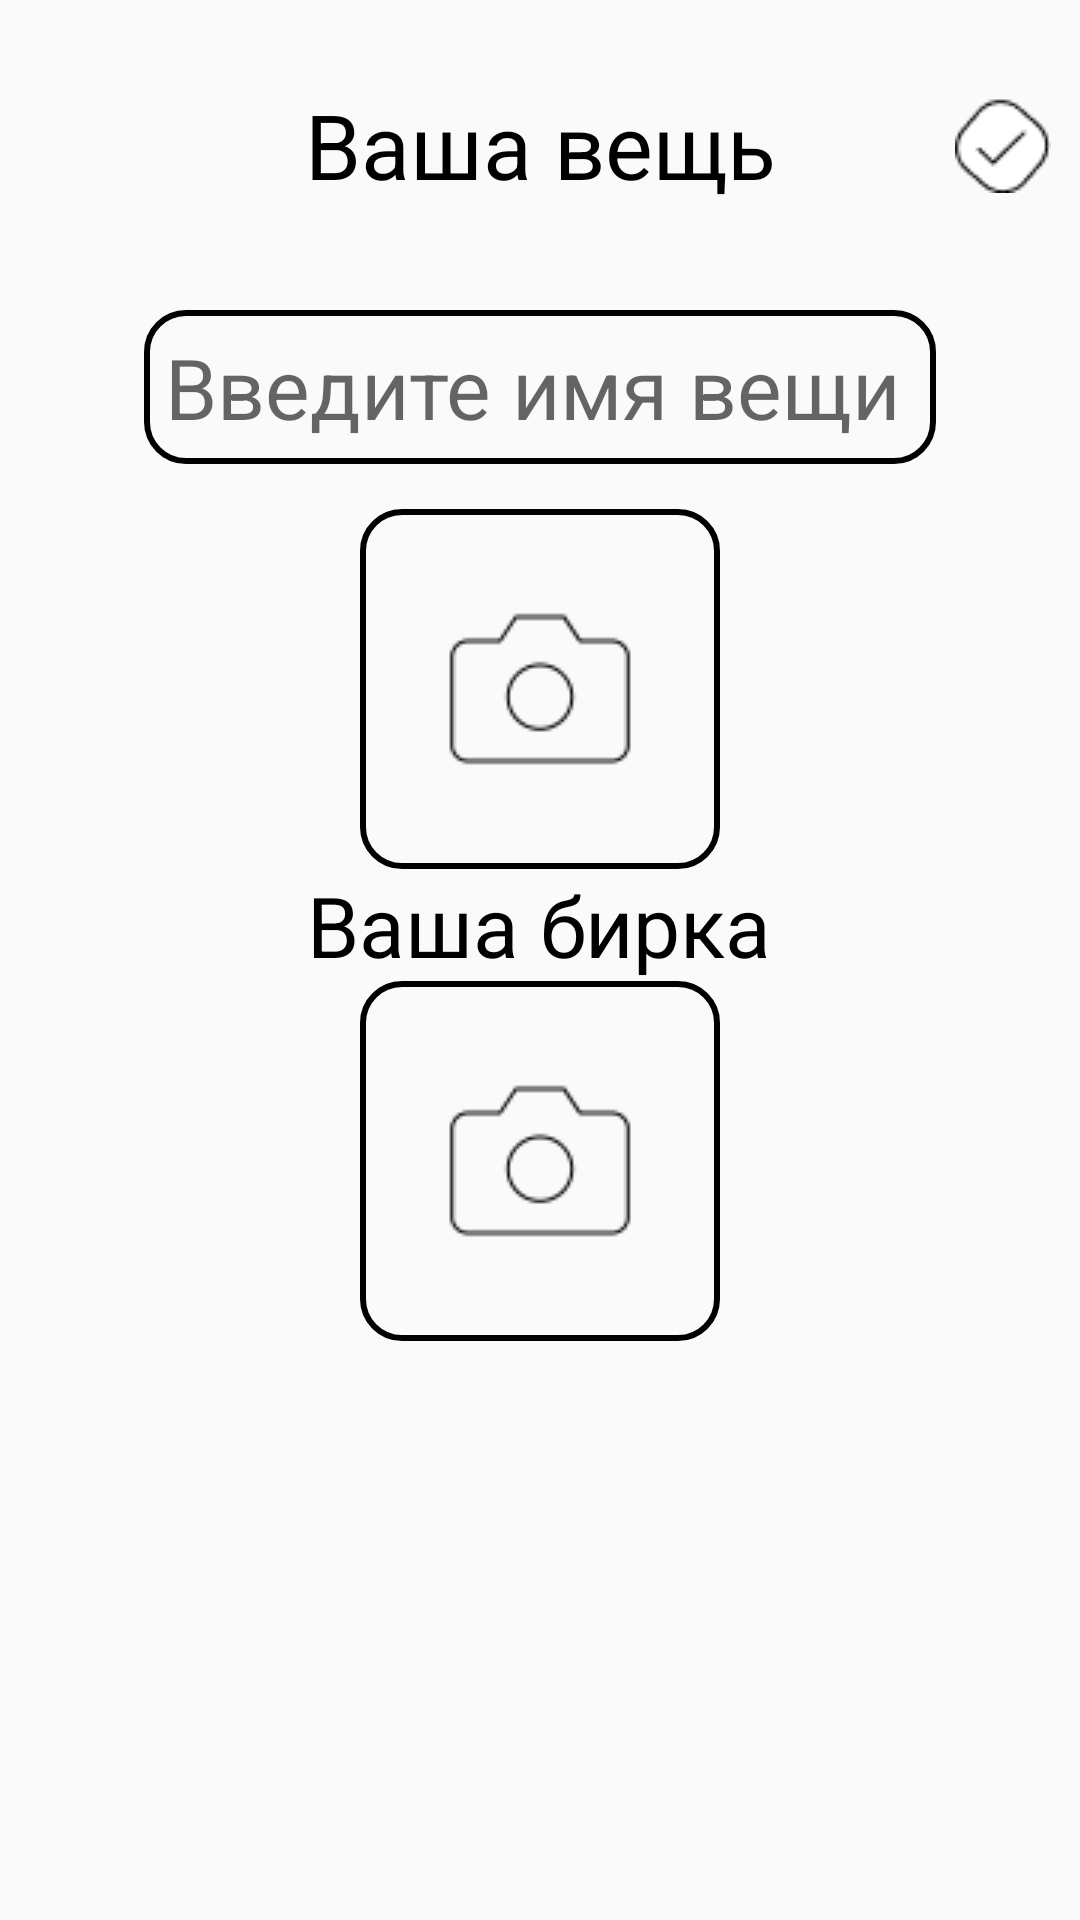

Reconstruct the res/layout file that produces this screen, plus the resources it refers to.
<!-- AndroidManifest.xml: activity theme Theme.BirkinBox.NoActionBar -->
<!-- res/layout/activity_add_item.xml -->
<?xml version="1.0" encoding="utf-8"?>
<androidx.coordinatorlayout.widget.CoordinatorLayout xmlns:android="http://schemas.android.com/apk/res/android"
    xmlns:app="http://schemas.android.com/apk/res-auto"
    xmlns:tools="http://schemas.android.com/tools"
    android:layout_width="match_parent"
    android:layout_height="match_parent"
    android:fitsSystemWindows="true"
    tools:context=".AddItemActivity">


    <LinearLayout
        android:layout_width="match_parent"
        android:layout_height="wrap_content"
        android:layout_gravity="center_horizontal"
        android:orientation="vertical">

        <androidx.constraintlayout.widget.ConstraintLayout
            android:layout_width="match_parent"
            android:layout_height="wrap_content"
            android:layout_weight="1">

            <ImageButton
                android:id="@+id/add_check"
                android:layout_width="wrap_content"
                android:layout_height="wrap_content"
                android:layout_marginLeft="50dp"
                android:background="@drawable/check_add_item"
                app:layout_constraintBottom_toBottomOf="@id/my_item"
                app:layout_constraintLeft_toRightOf="@id/my_item"
                app:layout_constraintRight_toRightOf="parent"
                app:layout_constraintTop_toTopOf="@id/my_item" />

            <TextView
                android:id="@+id/my_item"
                android:layout_width="wrap_content"
                android:layout_height="wrap_content"
                android:layout_gravity="center_horizontal"
                android:layout_marginTop="28dp"
                android:layout_marginBottom="20dp"
                android:text="Ваша вещь"
                android:textColor="@color/black"
                android:textSize="30dp"
                app:layout_constraintBottom_toBottomOf="parent"
                app:layout_constraintLeft_toLeftOf="parent"
                app:layout_constraintRight_toRightOf="parent"
                app:layout_constraintTop_toTopOf="parent" />
        </androidx.constraintlayout.widget.ConstraintLayout>

        <ScrollView
            android:layout_width="match_parent"
            android:layout_height="match_parent">

            <LinearLayout
                android:layout_width="match_parent"
                android:orientation="vertical"
                android:layout_height="wrap_content">

                <EditText
                    android:id="@+id/item_name"
                    android:layout_width="match_parent"
                    android:layout_height="wrap_content"
                    android:layout_marginHorizontal="48dp"
                    android:layout_marginVertical="15dp"
                    android:background="@drawable/my_custom_background"
                    android:hint="Введите имя вещи"
                    android:importantForAutofill="no"
                    android:inputType="text"
                    android:padding="7dp"
                    android:textSize="28sp" />

                <ImageView
                    android:id="@+id/item_pic"
                    android:layout_width="120dp"
                    android:layout_height="120dp"
                    android:layout_gravity="center"
                    android:background="@drawable/my_custom_background"
                    android:scaleType="center"
                    android:src="@drawable/camera_add_item" />

                <TextView
                    android:layout_width="wrap_content"
                    android:layout_height="wrap_content"
                    android:layout_gravity="center_horizontal"
                    android:layout_margin="@dimen/text_margin"
                    android:text="Ваша бирка"
                    android:textColor="@color/black"
                    android:textSize="28sp" />

                <ImageView
                    android:id="@+id/birk_pic"
                    android:layout_width="120dp"
                    android:layout_height="120dp"
                    android:layout_gravity="center"
                    android:background="@drawable/my_custom_background"
                    android:scaleType="center"
                    android:src="@drawable/camera_add_item" />
            </LinearLayout>
        </ScrollView>
    </LinearLayout>
</androidx.coordinatorlayout.widget.CoordinatorLayout>
<!-- resources referenced by this layout -->
<resources>
  <!-- drawable camera_add_item: png bitmap (drawable-v24, 2054 bytes) -->
  <!-- drawable check_add_item: png bitmap (drawable-v24, 586 bytes) -->
  <!-- drawable my_custom_background (drawable) -->
  <?xml version="1.0" encoding="utf-8"?>
  <shape xmlns:android="http://schemas.android.com/apk/res/android"
      android:shape="rectangle">
      <corners
          android:radius="13dp"
          android:topRightRadius="13dp"
          android:bottomRightRadius="13dp"
          android:bottomLeftRadius="13dp" />
      <stroke
          android:width="2dp"
          android:color="@android:color/black" />
  </shape>
  <style name="Theme.BirkinBox.NoActionBar">
          <item name="windowActionBar">false</item>
          <item name="windowNoTitle">true</item>
      </style>
  <!-- not gathered from this repository: default colours our renderer supplied (Android Studio template values) -->
  <color name="black">#FF000000</color>
</resources>
